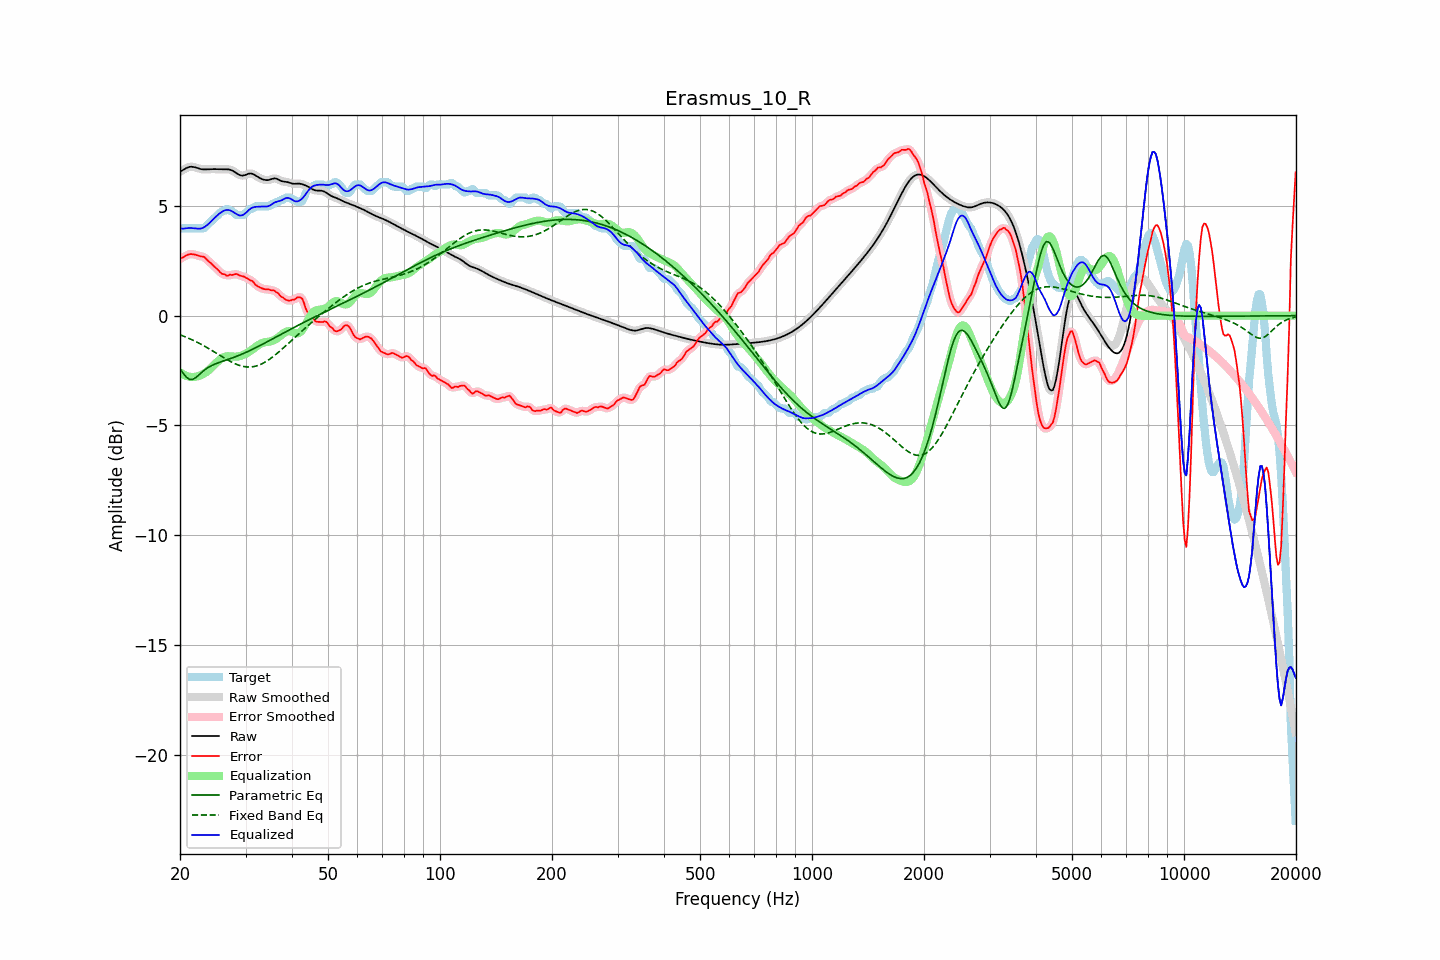

Data behind this chart, as committed beside it:
frequency, raw, error, smoothed, error_smoothed, equalization, parametric_eq, fixed_band_eq, equalized_raw, equalized_smoothed, target
20.00, 6.56, 2.59, 6.56, 2.58, -2.58, -2.41, -0.87, 3.98, 3.98, 3.98
20.20, 6.60, 2.62, 6.60, 2.63, -2.63, -2.52, -0.90, 3.97, 3.97, 3.98
20.40, 6.64, 2.66, 6.64, 2.67, -2.67, -2.63, -0.93, 3.96, 3.97, 3.98
20.61, 6.68, 2.70, 6.68, 2.70, -2.71, -2.72, -0.96, 3.97, 3.97, 3.98
20.81, 6.72, 2.75, 6.72, 2.74, -2.74, -2.80, -0.99, 3.98, 3.98, 3.98
21.02, 6.75, 2.78, 6.75, 2.78, -2.76, -2.85, -1.02, 3.99, 3.99, 3.98
21.23, 6.78, 2.80, 6.77, 2.80, -2.78, -2.90, -1.05, 3.99, 3.99, 3.98
21.44, 6.78, 2.81, 6.78, 2.80, -2.79, -2.90, -1.08, 3.99, 3.99, 3.98
21.66, 6.77, 2.80, 6.78, 2.80, -2.79, -2.90, -1.11, 3.98, 3.98, 3.98
21.87, 6.76, 2.79, 6.76, 2.78, -2.79, -2.85, -1.15, 3.98, 3.97, 3.98
22.09, 6.74, 2.76, 6.74, 2.76, -2.78, -2.81, -1.19, 3.96, 3.96, 3.98
22.31, 6.71, 2.74, 6.72, 2.74, -2.76, -2.74, -1.22, 3.96, 3.96, 3.98
22.54, 6.69, 2.72, 6.69, 2.72, -2.74, -2.68, -1.26, 3.96, 3.96, 3.98
22.76, 6.67, 2.70, 6.67, 2.71, -2.71, -2.61, -1.30, 3.97, 3.97, 3.98
22.99, 6.66, 2.69, 6.66, 2.69, -2.67, -2.55, -1.34, 3.99, 3.99, 3.98
23.22, 6.66, 2.68, 6.66, 2.66, -2.63, -2.49, -1.38, 4.03, 4.03, 3.98
23.45, 6.66, 2.60, 6.66, 2.60, -2.59, -2.43, -1.42, 4.07, 4.07, 4.06
23.69, 6.66, 2.53, 6.66, 2.54, -2.53, -2.38, -1.46, 4.13, 4.13, 4.14
23.92, 6.67, 2.46, 6.67, 2.46, -2.47, -2.34, -1.50, 4.19, 4.19, 4.21
24.16, 6.67, 2.40, 6.67, 2.40, -2.41, -2.30, -1.55, 4.26, 4.26, 4.27
24.40, 6.67, 2.33, 6.67, 2.33, -2.33, -2.26, -1.59, 4.34, 4.34, 4.34
24.65, 6.67, 2.26, 6.67, 2.26, -2.26, -2.23, -1.64, 4.41, 4.41, 4.41
24.89, 6.67, 2.20, 6.67, 2.20, -2.18, -2.20, -1.68, 4.49, 4.49, 4.47
25.14, 6.67, 2.13, 6.67, 2.13, -2.11, -2.17, -1.73, 4.55, 4.55, 4.54
25.39, 6.66, 2.06, 6.67, 2.05, -2.05, -2.14, -1.77, 4.62, 4.62, 4.61
25.65, 6.66, 1.98, 6.66, 1.98, -1.99, -2.11, -1.82, 4.67, 4.67, 4.69
25.91, 6.66, 1.91, 6.66, 1.93, -1.94, -2.09, -1.86, 4.73, 4.73, 4.75
26.16, 6.66, 1.89, 6.66, 1.89, -1.90, -2.06, -1.90, 4.77, 4.77, 4.78
26.43, 6.67, 1.88, 6.67, 1.85, -1.87, -2.04, -1.95, 4.80, 4.80, 4.78
26.69, 6.66, 1.82, 6.67, 1.84, -1.85, -2.01, -1.99, 4.81, 4.81, 4.85
26.96, 6.66, 1.82, 6.66, 1.84, -1.85, -1.99, -2.03, 4.81, 4.81, 4.84
27.23, 6.65, 1.87, 6.65, 1.84, -1.85, -1.96, -2.07, 4.80, 4.80, 4.78
27.50, 6.62, 1.85, 6.62, 1.86, -1.86, -1.94, -2.11, 4.77, 4.77, 4.78
27.77, 6.59, 1.87, 6.59, 1.87, -1.86, -1.91, -2.15, 4.73, 4.73, 4.72
28.05, 6.54, 1.88, 6.54, 1.88, -1.87, -1.88, -2.18, 4.68, 4.68, 4.66
28.33, 6.49, 1.90, 6.49, 1.89, -1.87, -1.86, -2.21, 4.63, 4.63, 4.59
28.62, 6.45, 1.87, 6.45, 1.87, -1.86, -1.83, -2.24, 4.59, 4.59, 4.58
28.90, 6.41, 1.83, 6.41, 1.84, -1.84, -1.80, -2.26, 4.56, 4.56, 4.58
29.19, 6.38, 1.81, 6.38, 1.81, -1.82, -1.77, -2.29, 4.56, 4.56, 4.58
29.48, 6.37, 1.80, 6.38, 1.79, -1.80, -1.74, -2.30, 4.58, 4.58, 4.58
29.78, 6.39, 1.77, 6.39, 1.76, -1.77, -1.71, -2.32, 4.62, 4.62, 4.62
30.08, 6.41, 1.72, 6.42, 1.73, -1.73, -1.67, -2.33, 4.68, 4.68, 4.69
30.38, 6.45, 1.69, 6.44, 1.69, -1.69, -1.64, -2.34, 4.75, 4.75, 4.75
30.68, 6.47, 1.65, 6.47, 1.65, -1.65, -1.61, -2.34, 4.82, 4.82, 4.82
30.99, 6.47, 1.60, 6.47, 1.61, -1.60, -1.57, -2.34, 4.88, 4.88, 4.88
31.30, 6.46, 1.58, 6.46, 1.56, -1.54, -1.54, -2.33, 4.92, 4.92, 4.88
31.61, 6.43, 1.50, 6.43, 1.49, -1.48, -1.50, -2.32, 4.94, 4.94, 4.93
31.93, 6.38, 1.41, 6.38, 1.43, -1.43, -1.46, -2.30, 4.95, 4.95, 4.98
32.24, 6.33, 1.36, 6.34, 1.36, -1.37, -1.43, -2.28, 4.96, 4.96, 4.98
32.57, 6.29, 1.31, 6.29, 1.31, -1.33, -1.39, -2.25, 4.96, 4.96, 4.98
32.89, 6.25, 1.27, 6.25, 1.27, -1.28, -1.35, -2.22, 4.97, 4.97, 4.98
33.22, 6.22, 1.24, 6.22, 1.24, -1.25, -1.31, -2.19, 4.97, 4.97, 4.98
33.55, 6.19, 1.22, 6.19, 1.22, -1.22, -1.27, -2.15, 4.97, 4.97, 4.98
33.89, 6.18, 1.20, 6.18, 1.20, -1.21, -1.24, -2.11, 4.97, 4.97, 4.98
34.23, 6.17, 1.19, 6.17, 1.20, -1.20, -1.20, -2.07, 4.97, 4.97, 4.98
34.57, 6.17, 1.20, 6.18, 1.18, -1.19, -1.16, -2.02, 4.98, 4.99, 4.98
34.92, 6.19, 1.17, 6.20, 1.18, -1.18, -1.12, -1.97, 5.02, 5.02, 5.02
35.27, 6.22, 1.14, 6.22, 1.17, -1.16, -1.08, -1.92, 5.06, 5.06, 5.08
35.62, 6.24, 1.17, 6.24, 1.14, -1.13, -1.04, -1.86, 5.11, 5.11, 5.08
35.97, 6.25, 1.12, 6.25, 1.12, -1.10, -1.00, -1.80, 5.16, 5.15, 5.13
... 635 more rows
